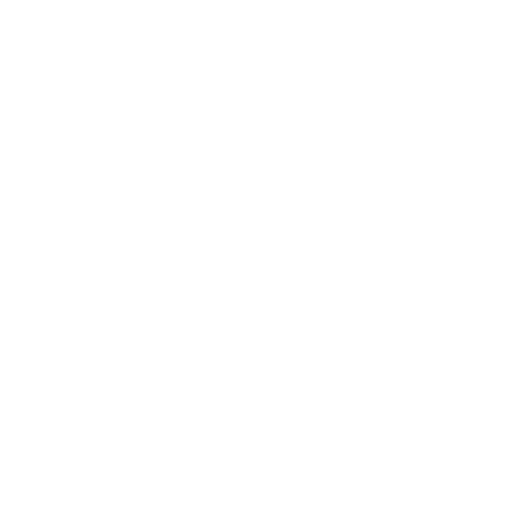
t = 0.00 s
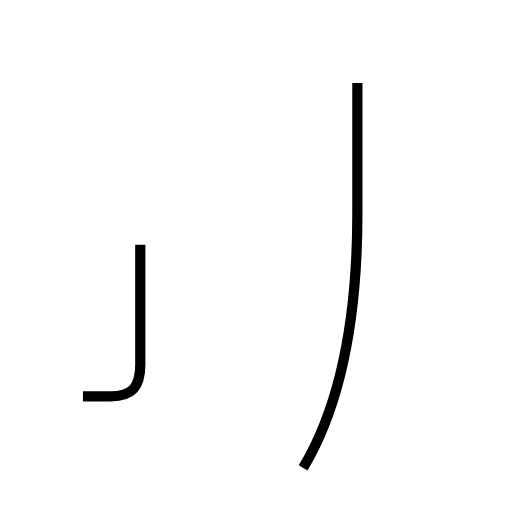
t = 1.73 s
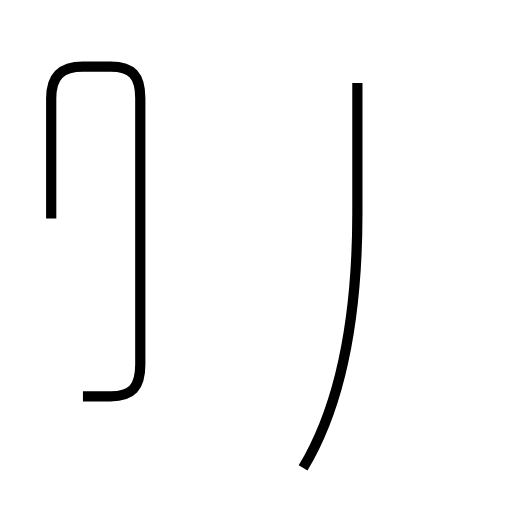
t = 2.90 s
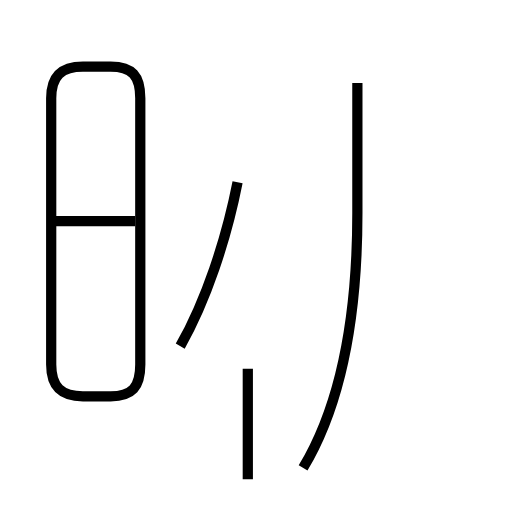
t = 4.56 s
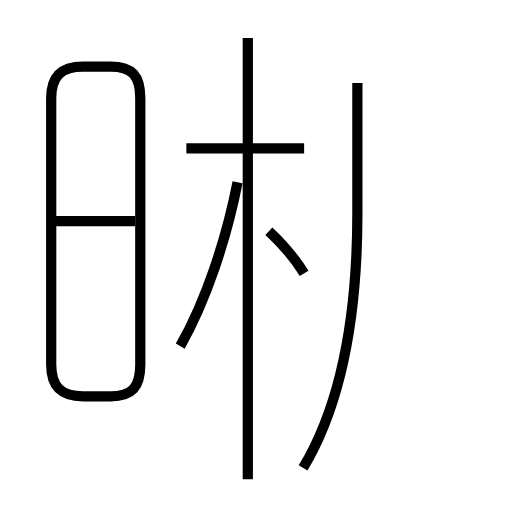
t = 6.03 s
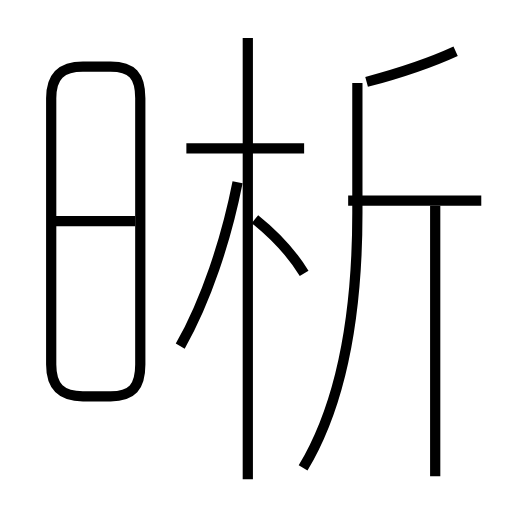
t = 7.55 s

The animated SVG that drew these frames (rendered in a browser with its animation timeline set to each time). Animation: 10 SMIL elements (animate=10); one cycle of 7.54 s.

<?xml version='1.0' encoding='utf-8'?>
<svg viewBox="0.0 -6.0 50.0 50.0" version="1.1" xmlns="http://www.w3.org/2000/svg"><rect x="-1000" y="-1000" width="2000" height="2000" stroke="white" fill="white" /><g style="fill:none;stroke:#000000;stroke-width:1"><path d="M 29.6 1.7 C 32.9 -3.8 34.9 -11.8 34.9 -23.2 L 34.9 -35.9 " transform="translate(0.0 38.0)" stroke-dasharray="38.457258495739225" stroke-dashoffset="38.457258495739225"><animate attributeName="stroke-dashoffset" from="38.457258495739225" to="0" dur="1.1537177548721766s" begin="0s; anim_end.end" fill="freeze" id="anim0" /></path><path d="M 8.1 -5.3 L 10.8 -5.3 C 12.9 -5.3 13.7 -6.2 13.7 -8.4 L 13.7 -34.4 C 13.7 -36.6 12.9 -37.5 10.8 -37.5 L 8.1 -37.5 C 6.0 -37.5 5.0 -36.6 5.0 -34.4 L 5.0 -8.4 C 5.0 -6.2 6.0 -5.3 8.1 -5.3 Z " transform="translate(0.0 38.0)" stroke-dasharray="77.43295963278706" stroke-dashoffset="77.43295963278706"><animate attributeName="stroke-dashoffset" from="77.43295963278706" to="0" dur="2.322988788983612s" begin="anim0.end" fill="freeze" id="anim1" /></path><path d="M 13.2 -22.4 L 5.0 -22.4 " transform="translate(0.0 38.0)" stroke-dasharray="8.2" stroke-dashoffset="8.2"><animate attributeName="stroke-dashoffset" from="8.2" to="0" dur="0.24599999999999997s" begin="anim1.end" fill="freeze" id="anim2" /></path><path d="M 17.6 -10.2 C 20.1 -14.6 22.1 -20.6 23.2 -26.2 " transform="translate(0.0 38.0)" stroke-dasharray="17.018807236948685" stroke-dashoffset="17.018807236948685"><animate attributeName="stroke-dashoffset" from="17.018807236948685" to="0" dur="0.5105642171084606s" begin="anim2.end" fill="freeze" id="anim3" /></path><path d="M 24.2 2.8 L 24.2 -40.3 " transform="translate(0.0 38.0)" stroke-dasharray="43.099999999999994" stroke-dashoffset="43.099999999999994"><animate attributeName="stroke-dashoffset" from="43.099999999999994" to="0" dur="1.2929999999999997s" begin="anim3.end" fill="freeze" id="anim4" /></path><path d="M 29.7 -29.5 L 18.2 -29.5 " transform="translate(0.0 38.0)" stroke-dasharray="11.5" stroke-dashoffset="11.5"><animate attributeName="stroke-dashoffset" from="11.5" to="0" dur="0.345s" begin="anim4.end" fill="freeze" id="anim5" /></path><path d="M 29.7 -17.3 C 28.6 -19.1 26.9 -21.0 24.9 -22.6 " transform="translate(0.0 38.0)" stroke-dasharray="7.184681178228395" stroke-dashoffset="7.184681178228395"><animate attributeName="stroke-dashoffset" from="7.184681178228395" to="0" dur="0.21554043534685186s" begin="anim5.end" fill="freeze" id="anim6" /></path><path d="M 42.5 2.5 L 42.5 -23.9 " transform="translate(0.0 38.0)" stroke-dasharray="26.4" stroke-dashoffset="26.4"><animate attributeName="stroke-dashoffset" from="26.4" to="0" dur="0.7919999999999999s" begin="anim6.end" fill="freeze" id="anim7" /></path><path d="M 47.0 -24.4 L 34.0 -24.4 " transform="translate(0.0 38.0)" stroke-dasharray="13.0" stroke-dashoffset="13.0"><animate attributeName="stroke-dashoffset" from="13.0" to="0" dur="0.39s" begin="anim7.end" fill="freeze" id="anim8" /></path><path d="M 35.8 -36.0 C 38.8 -36.8 41.9 -37.8 44.5 -39.0" transform="translate(0.0 38.0)" stroke-dasharray="9.213537754554249" stroke-dashoffset="9.213537754554249"><animate attributeName="stroke-dashoffset" from="9.213537754554249" to="0" dur="0.27640613263662744s" begin="anim8.end" fill="freeze" id="anim_end" /></path></g></svg>
